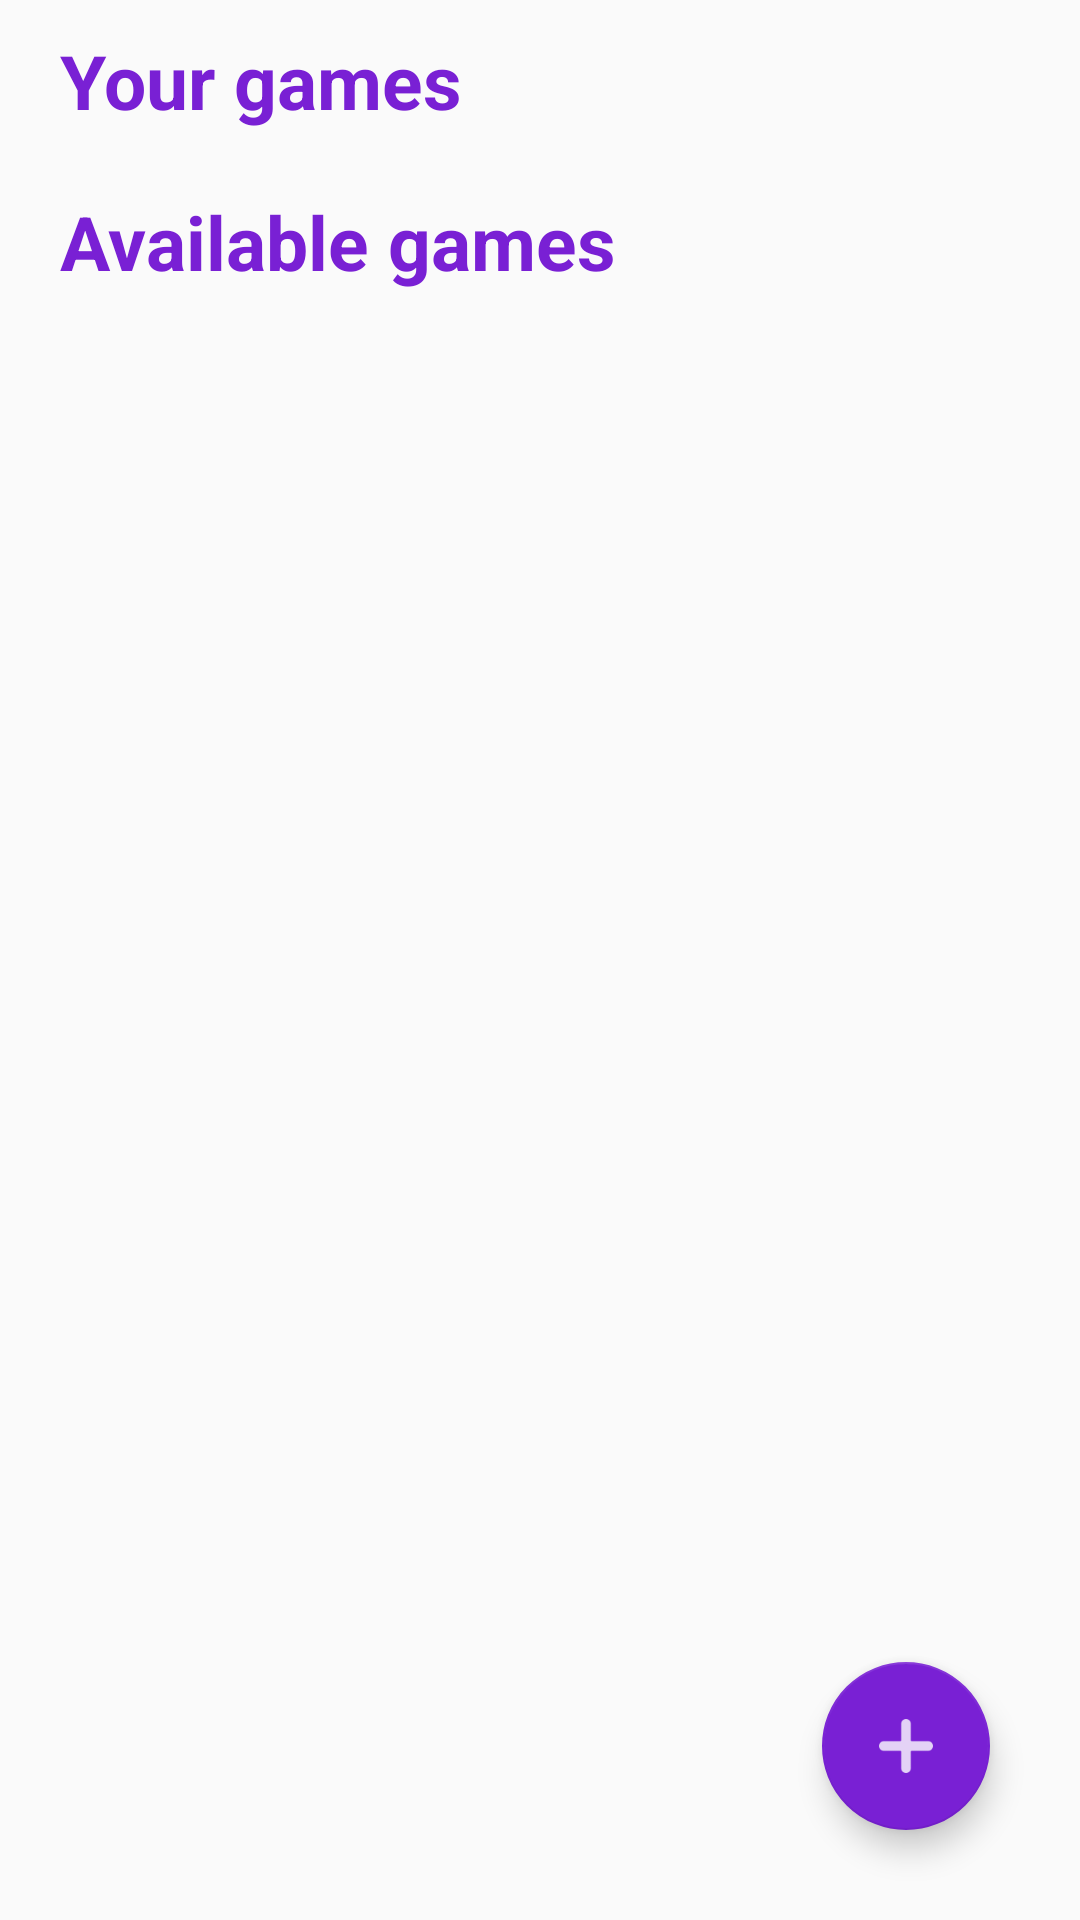

This screen was rendered from an Android layout file. Write that file and the resources it references.
<!-- AndroidManifest.xml: application theme myTheme -->
<!-- res/layout/fragment_games_list.xml -->
<?xml version="1.0" encoding="utf-8"?>

<RelativeLayout xmlns:android="http://schemas.android.com/apk/res/android"
    android:layout_width="match_parent" android:layout_height="match_parent">

    <TextView
        android:layout_width="wrap_content"
        android:layout_height="wrap_content"
        android:id="@+id/title1"
        android:textColor="@color/color1"
        android:textStyle="bold"
        android:textSize="25dp"
        android:layout_marginLeft="20dp"
        android:layout_marginTop="10dp"
        android:text="Your games"/>

    <android.support.v7.widget.RecyclerView
        android:layout_width="match_parent"
        android:layout_height="wrap_content"
        android:id="@+id/recycler_going"
        android:layout_below="@+id/title1"
        android:layout_marginTop="10dp"/>

    <TextView
        android:layout_width="wrap_content"
        android:layout_height="wrap_content"
        android:id="@+id/title2"
        android:textColor="@color/color1"
        android:textStyle="bold"
        android:textSize="25dp"
        android:layout_marginLeft="20dp"
        android:layout_marginTop="10dp"
        android:text="Available games"
        android:layout_below="@+id/recycler_going" />

    <android.support.v7.widget.RecyclerView
        android:layout_width="match_parent"
        android:layout_height="match_parent"
        android:id="@+id/recycler_games"
        android:layout_below="@+id/title2"
        android:layout_marginTop="10dp"/>

    <android.support.design.widget.FloatingActionButton
        android:layout_width="wrap_content"
        android:layout_height="wrap_content"
        android:id="@+id/fab"
        android:layout_alignParentRight="true"
        android:layout_alignParentBottom="true"
        android:layout_marginRight="30dp"
        android:layout_marginBottom="30dp"
        android:src="@drawable/icon_add"
        android:tint="@color/color3"
        android:backgroundTint="@color/color1"/>

</RelativeLayout>
<!-- resources referenced by this layout -->
<resources>
  <color name="color1">#7920d4</color>
  <color name="color3">#ffffff</color>
  <!-- drawable icon_add: png bitmap (drawable-hdpi, 238 bytes) -->
  <style name="myTheme" parent="Theme.AppCompat.Light.NoActionBar">
          <item name="colorAccent">@color/color1</item>
          <item name="windowActionBar">false</item>
          <item name="windowNoTitle">true</item>
          <item name="colorPrimary">@color/color1</item>
          <item name="colorPrimaryDark">@color/color1</item>
          <item name="android:statusBarColor" tools:targetApi="lollipop">@color/color1</item>
  
      </style>
</resources>
